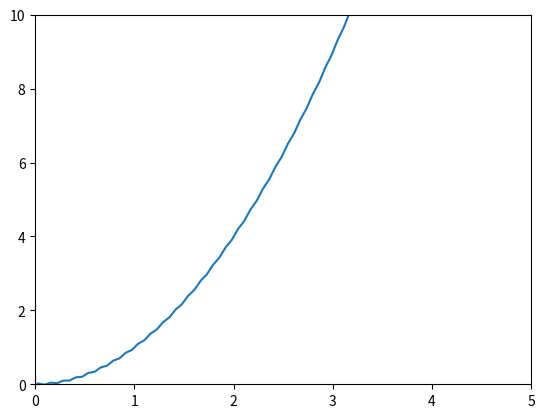

Write Python code to recreate this figure.
import numpy as np
import matplotlib.pyplot as plt

# plt.plot([-2, 2], [-2, 2], 'ro')
f = lambda x: x**2 + 0.02*np.sin(50*x)
x = np.linspace(-10*np.pi, 10*np.pi,1000)
print(x)
y = [f(i) for i in x]
plt.axis([0, 5, 0, 10])
plt.plot(x, y)
plt.show()
